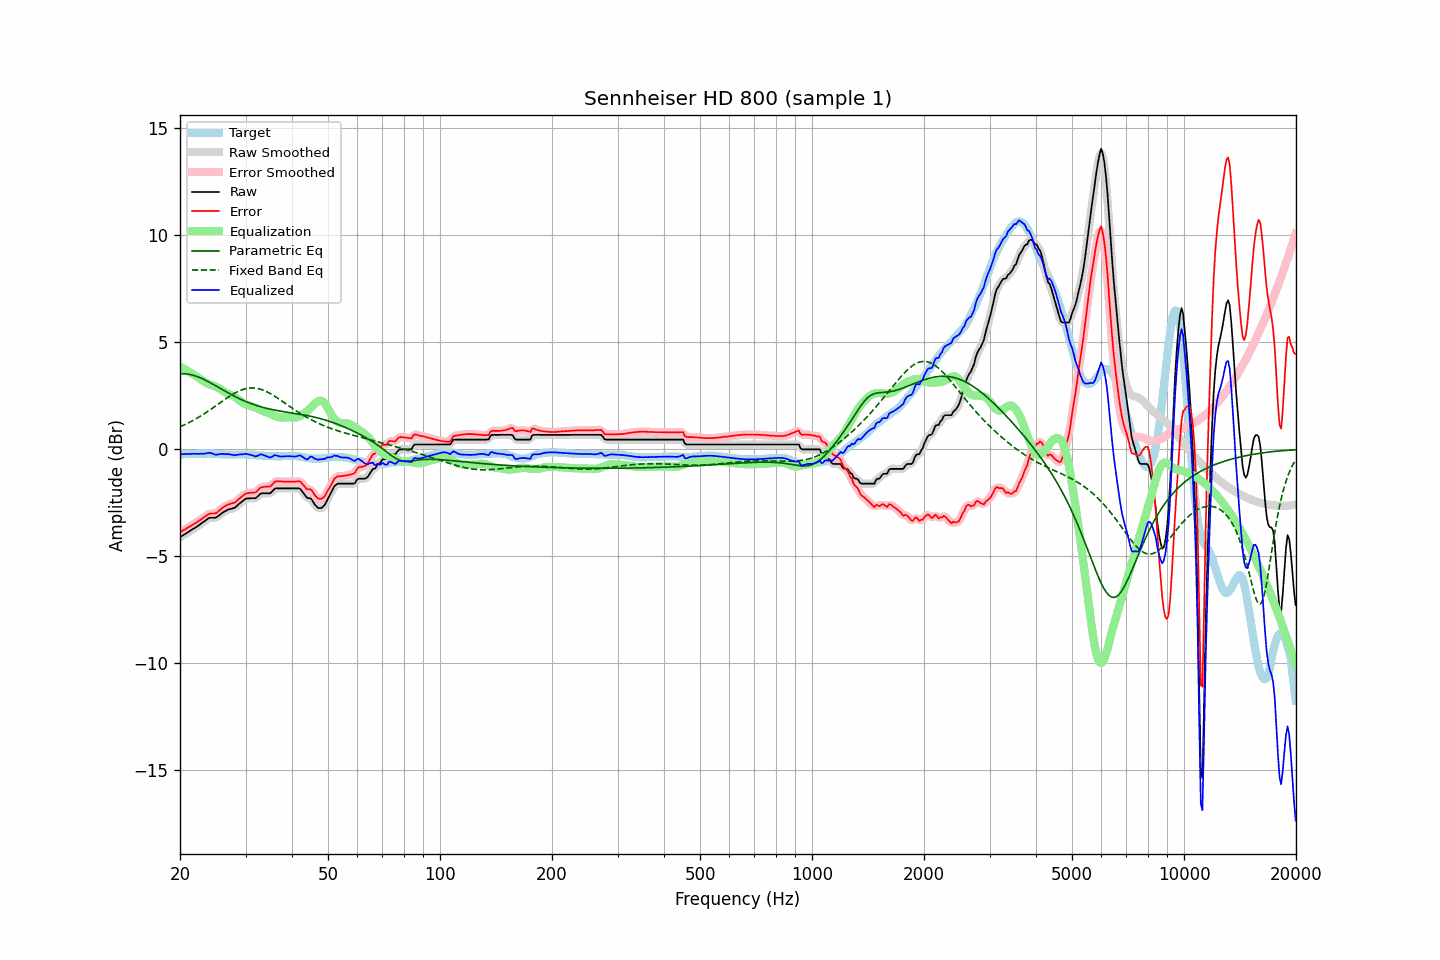

The data file committed next to this chart (first rows):
frequency, raw, error, smoothed, error_smoothed, equalization, parametric_eq, fixed_band_eq, equalized_raw, equalized_smoothed, target
20.00, -4.10, -3.87, -4.10, -3.87, 3.87, 3.53, 1.06, -0.23, -0.23, -0.23
20.20, -4.05, -3.82, -4.05, -3.83, 3.83, 3.54, 1.09, -0.22, -0.23, -0.23
20.40, -4.01, -3.78, -4.01, -3.78, 3.78, 3.54, 1.12, -0.22, -0.22, -0.23
20.61, -3.96, -3.74, -3.96, -3.74, 3.74, 3.53, 1.16, -0.22, -0.22, -0.22
20.81, -3.91, -3.69, -3.91, -3.70, 3.70, 3.53, 1.20, -0.21, -0.22, -0.22
21.02, -3.87, -3.65, -3.87, -3.65, 3.65, 3.52, 1.23, -0.22, -0.21, -0.22
21.23, -3.82, -3.60, -3.82, -3.61, 3.61, 3.50, 1.27, -0.21, -0.21, -0.22
21.44, -3.77, -3.56, -3.77, -3.56, 3.56, 3.49, 1.31, -0.21, -0.21, -0.21
21.66, -3.72, -3.51, -3.72, -3.52, 3.52, 3.47, 1.35, -0.20, -0.21, -0.21
21.87, -3.68, -3.47, -3.68, -3.47, 3.47, 3.45, 1.39, -0.21, -0.20, -0.21
22.09, -3.63, -3.42, -3.63, -3.43, 3.42, 3.42, 1.43, -0.21, -0.21, -0.21
22.31, -3.58, -3.38, -3.58, -3.38, 3.37, 3.40, 1.48, -0.20, -0.21, -0.20
22.54, -3.53, -3.32, -3.53, -3.33, 3.32, 3.37, 1.52, -0.21, -0.20, -0.21
22.76, -3.47, -3.27, -3.47, -3.28, 3.27, 3.33, 1.57, -0.20, -0.21, -0.20
22.99, -3.42, -3.22, -3.42, -3.22, 3.22, 3.30, 1.61, -0.20, -0.20, -0.20
23.22, -3.37, -3.17, -3.37, -3.17, 3.16, 3.27, 1.66, -0.21, -0.20, -0.20
23.45, -3.31, -3.11, -3.31, -3.12, 3.12, 3.23, 1.71, -0.19, -0.19, -0.20
23.69, -3.26, -3.06, -3.26, -3.06, 3.08, 3.19, 1.76, -0.18, -0.17, -0.20
23.92, -3.21, -3.02, -3.22, -3.02, 3.05, 3.15, 1.81, -0.16, -0.16, -0.19
24.16, -3.19, -2.99, -3.19, -3.00, 3.03, 3.11, 1.86, -0.16, -0.17, -0.20
24.40, -3.19, -2.99, -3.19, -2.99, 3.00, 3.07, 1.92, -0.19, -0.19, -0.20
24.65, -3.19, -2.99, -3.19, -2.99, 2.97, 3.03, 1.97, -0.22, -0.22, -0.20
24.89, -3.19, -2.98, -3.18, -2.98, 2.94, 2.98, 2.02, -0.24, -0.24, -0.21
25.14, -3.16, -2.95, -3.15, -2.94, 2.91, 2.94, 2.07, -0.25, -0.24, -0.21
25.39, -3.10, -2.88, -3.10, -2.89, 2.87, 2.90, 2.13, -0.23, -0.23, -0.22
25.65, -3.04, -2.82, -3.04, -2.82, 2.82, 2.85, 2.18, -0.22, -0.22, -0.22
25.91, -2.98, -2.76, -2.98, -2.76, 2.77, 2.81, 2.24, -0.21, -0.21, -0.23
26.16, -2.93, -2.70, -2.93, -2.70, 2.72, 2.77, 2.29, -0.21, -0.21, -0.23
26.43, -2.89, -2.65, -2.89, -2.65, 2.67, 2.72, 2.34, -0.22, -0.22, -0.24
26.69, -2.85, -2.61, -2.85, -2.61, 2.63, 2.68, 2.39, -0.22, -0.22, -0.24
26.96, -2.81, -2.57, -2.82, -2.58, 2.59, 2.64, 2.44, -0.22, -0.22, -0.24
27.23, -2.79, -2.55, -2.79, -2.55, 2.56, 2.60, 2.49, -0.23, -0.23, -0.24
27.50, -2.77, -2.52, -2.77, -2.53, 2.53, 2.56, 2.54, -0.24, -0.25, -0.25
27.77, -2.75, -2.50, -2.75, -2.51, 2.49, 2.52, 2.58, -0.26, -0.26, -0.25
28.05, -2.73, -2.49, -2.72, -2.48, 2.45, 2.48, 2.63, -0.28, -0.26, -0.24
28.33, -2.66, -2.42, -2.66, -2.43, 2.41, 2.44, 2.67, -0.25, -0.26, -0.24
28.62, -2.60, -2.37, -2.60, -2.37, 2.35, 2.41, 2.70, -0.25, -0.25, -0.24
28.90, -2.53, -2.29, -2.53, -2.30, 2.29, 2.37, 2.74, -0.23, -0.24, -0.24
29.19, -2.47, -2.23, -2.47, -2.23, 2.24, 2.33, 2.77, -0.23, -0.23, -0.24
29.48, -2.41, -2.17, -2.40, -2.17, 2.18, 2.30, 2.80, -0.23, -0.22, -0.24
29.78, -2.35, -2.11, -2.35, -2.11, 2.13, 2.27, 2.82, -0.22, -0.22, -0.24
30.08, -2.30, -2.06, -2.31, -2.07, 2.10, 2.24, 2.84, -0.21, -0.22, -0.25
30.38, -2.29, -2.04, -2.29, -2.04, 2.07, 2.21, 2.86, -0.22, -0.22, -0.25
30.68, -2.29, -2.04, -2.28, -2.03, 2.05, 2.18, 2.87, -0.24, -0.23, -0.25
30.99, -2.28, -2.02, -2.28, -2.03, 2.03, 2.15, 2.87, -0.25, -0.25, -0.26
31.30, -2.28, -2.02, -2.29, -2.03, 2.01, 2.12, 2.87, -0.27, -0.28, -0.26
31.61, -2.28, -2.01, -2.28, -2.02, 1.98, 2.09, 2.87, -0.30, -0.30, -0.27
31.93, -2.28, -2.01, -2.26, -1.99, 1.95, 2.07, 2.86, -0.33, -0.32, -0.27
32.24, -2.22, -1.94, -2.21, -1.94, 1.91, 2.04, 2.85, -0.31, -0.30, -0.28
32.57, -2.15, -1.86, -2.15, -1.87, 1.88, 2.02, 2.84, -0.27, -0.27, -0.29
32.89, -2.07, -1.78, -2.09, -1.80, 1.84, 2.00, 2.81, -0.23, -0.25, -0.29
33.22, -2.05, -1.76, -2.05, -1.76, 1.81, 1.98, 2.79, -0.24, -0.24, -0.29
33.55, -2.05, -1.75, -2.04, -1.75, 1.78, 1.96, 2.76, -0.27, -0.26, -0.30
33.89, -2.05, -1.74, -2.05, -1.75, 1.75, 1.94, 2.73, -0.30, -0.29, -0.31
34.23, -2.05, -1.74, -2.06, -1.75, 1.73, 1.92, 2.70, -0.32, -0.33, -0.31
34.57, -2.05, -1.73, -2.05, -1.74, 1.70, 1.90, 2.66, -0.35, -0.36, -0.32
34.92, -2.05, -1.73, -2.03, -1.72, 1.67, 1.88, 2.62, -0.38, -0.37, -0.32
35.27, -1.99, -1.67, -1.98, -1.66, 1.64, 1.87, 2.57, -0.35, -0.34, -0.32
35.62, -1.91, -1.59, -1.91, -1.59, 1.60, 1.85, 2.53, -0.31, -0.31, -0.32
35.97, -1.83, -1.50, -1.85, -1.53, 1.57, 1.84, 2.48, -0.26, -0.28, -0.33
... 635 more rows
